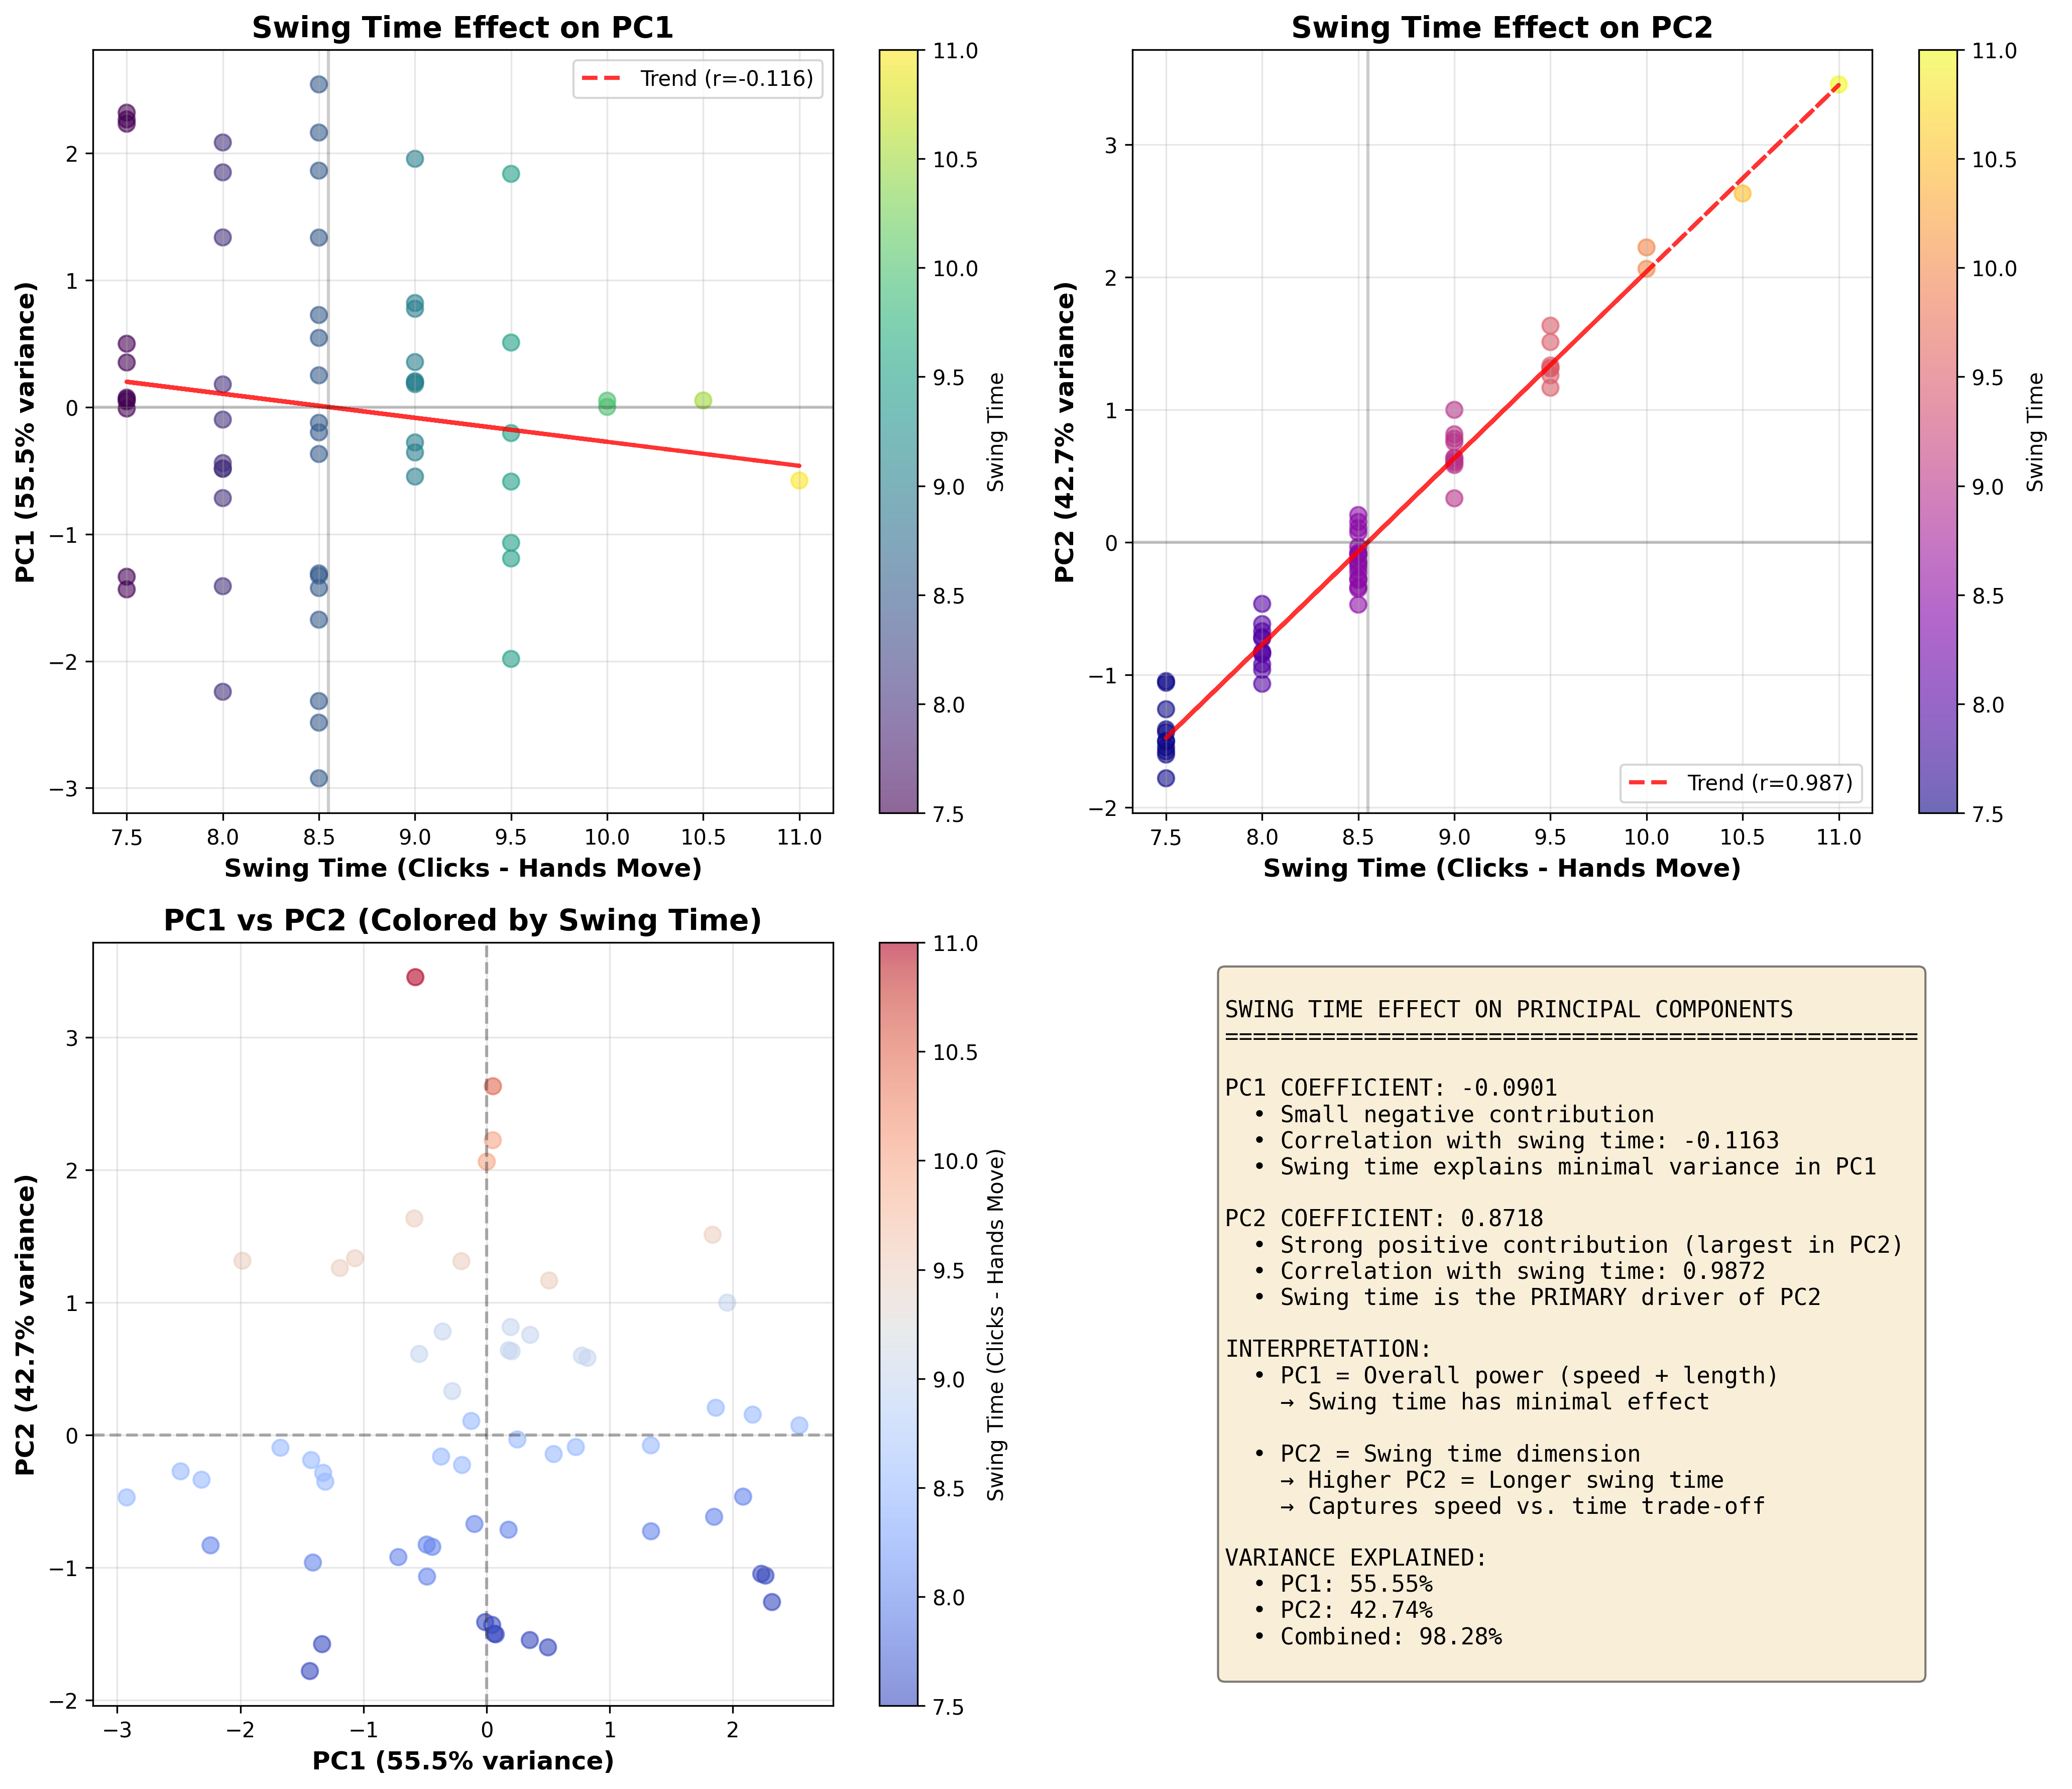

Here is the Python script that generated this plot:
from pathlib import Path

import pandas as pd
import numpy as np
import matplotlib.pyplot as plt
from sklearn.decomposition import PCA
from sklearn.preprocessing import StandardScaler

SCRIPT_DIR = Path(__file__).resolve().parent
DATA_DIR = SCRIPT_DIR.parent / "MLB Data for PCA"

# Load the data
df = pd.read_csv(DATA_DIR / "Thesis Data Collection - MLB Raw Data.csv")

# Extract the features
X = df[['Bat Speed (MPH)', 'Swing Length (ft)', 'Clicks - Hands Move']].values

# Remove any rows with missing values
mask = ~np.isnan(X).any(axis=1)
X_clean = X[mask]
swing_time = X_clean[:, 2]  # Swing time (Clicks - Hands Move)

# Standardize the data
scaler = StandardScaler()
X_scaled = scaler.fit_transform(X_clean)

# Perform PCA
pca = PCA()
X_pca = pca.fit_transform(X_scaled)

# Get principal components
components = pca.components_
explained_variance = pca.explained_variance_ratio_

# Extract PC1 and PC2 values
PC1_values = X_pca[:, 0]
PC2_values = X_pca[:, 1]

# Calculate correlations
corr_PC1_swing_time = np.corrcoef(PC1_values, swing_time)[0, 1]
corr_PC2_swing_time = np.corrcoef(PC2_values, swing_time)[0, 1]

# Create figure with subplots
fig, axes = plt.subplots(2, 2, figsize=(14, 12))

# 1. Swing Time vs PC1
ax1 = axes[0, 0]
scatter1 = ax1.scatter(swing_time, PC1_values, alpha=0.6, s=60, c=swing_time, cmap='viridis')
# Add trend line
z1 = np.polyfit(swing_time, PC1_values, 1)
p1 = np.poly1d(z1)
ax1.plot(swing_time, p1(swing_time), "r--", alpha=0.8, linewidth=2, label=f'Trend (r={corr_PC1_swing_time:.3f})')
ax1.set_xlabel('Swing Time (Clicks - Hands Move)', fontsize=12, fontweight='bold')
ax1.set_ylabel(f'PC1 ({explained_variance[0]*100:.1f}% variance)', fontsize=12, fontweight='bold')
ax1.set_title('Swing Time Effect on PC1', fontsize=14, fontweight='bold')
ax1.grid(True, alpha=0.3)
ax1.legend()
ax1.axhline(y=0, color='k', linestyle='-', alpha=0.2)
ax1.axvline(x=np.mean(swing_time), color='k', linestyle='-', alpha=0.2)
plt.colorbar(scatter1, ax=ax1, label='Swing Time')

# 2. Swing Time vs PC2
ax2 = axes[0, 1]
scatter2 = ax2.scatter(swing_time, PC2_values, alpha=0.6, s=60, c=swing_time, cmap='plasma')
# Add trend line
z2 = np.polyfit(swing_time, PC2_values, 1)
p2 = np.poly1d(z2)
ax2.plot(swing_time, p2(swing_time), "r--", alpha=0.8, linewidth=2, label=f'Trend (r={corr_PC2_swing_time:.3f})')
ax2.set_xlabel('Swing Time (Clicks - Hands Move)', fontsize=12, fontweight='bold')
ax2.set_ylabel(f'PC2 ({explained_variance[1]*100:.1f}% variance)', fontsize=12, fontweight='bold')
ax2.set_title('Swing Time Effect on PC2', fontsize=14, fontweight='bold')
ax2.grid(True, alpha=0.3)
ax2.legend()
ax2.axhline(y=0, color='k', linestyle='-', alpha=0.2)
ax2.axvline(x=np.mean(swing_time), color='k', linestyle='-', alpha=0.2)
plt.colorbar(scatter2, ax=ax2, label='Swing Time')

# 3. PC1 vs PC2 colored by Swing Time
ax3 = axes[1, 0]
scatter3 = ax3.scatter(PC1_values, PC2_values, c=swing_time, cmap='coolwarm', alpha=0.6, s=60)
ax3.set_xlabel(f'PC1 ({explained_variance[0]*100:.1f}% variance)', fontsize=12, fontweight='bold')
ax3.set_ylabel(f'PC2 ({explained_variance[1]*100:.1f}% variance)', fontsize=12, fontweight='bold')
ax3.set_title('PC1 vs PC2 (Colored by Swing Time)', fontsize=14, fontweight='bold')
ax3.grid(True, alpha=0.3)
ax3.axhline(y=0, color='k', linestyle='--', alpha=0.3)
ax3.axvline(x=0, color='k', linestyle='--', alpha=0.3)
cbar3 = plt.colorbar(scatter3, ax=ax3)
cbar3.set_label('Swing Time (Clicks - Hands Move)', fontsize=10)

# 4. Summary statistics and coefficients
ax4 = axes[1, 1]
ax4.axis('off')

# Create text summary
summary_text = f"""
SWING TIME EFFECT ON PRINCIPAL COMPONENTS
{'='*50}

PC1 COEFFICIENT: {components[0, 2]:.4f}
  • Small negative contribution
  • Correlation with swing time: {corr_PC1_swing_time:.4f}
  • Swing time explains minimal variance in PC1

PC2 COEFFICIENT: {components[1, 2]:.4f}
  • Strong positive contribution (largest in PC2)
  • Correlation with swing time: {corr_PC2_swing_time:.4f}
  • Swing time is the PRIMARY driver of PC2

INTERPRETATION:
  • PC1 = Overall power (speed + length)
    → Swing time has minimal effect
    
  • PC2 = Swing time dimension
    → Higher PC2 = Longer swing time
    → Captures speed vs. time trade-off

VARIANCE EXPLAINED:
  • PC1: {explained_variance[0]*100:.2f}%
  • PC2: {explained_variance[1]*100:.2f}%
  • Combined: {(explained_variance[0] + explained_variance[1])*100:.2f}%
"""

ax4.text(0.1, 0.5, summary_text, fontsize=11, family='monospace',
         verticalalignment='center', bbox=dict(boxstyle='round', facecolor='wheat', alpha=0.5))

plt.tight_layout()
out_png = SCRIPT_DIR / "swing_time_effect.png"
plt.savefig(out_png, dpi=300, bbox_inches="tight")
print(f"Visualization saved as '{out_png}'")

# Print correlation details
print("\n" + "="*60)
print("Swing Time Correlations:")
print("="*60)
print(f"PC1 vs Swing Time correlation: {corr_PC1_swing_time:.4f}")
print(f"PC2 vs Swing Time correlation: {corr_PC2_swing_time:.4f}")
print(f"\nPC1 coefficient for swing time: {components[0, 2]:.4f}")
print(f"PC2 coefficient for swing time: {components[1, 2]:.4f}")

plt.show()
